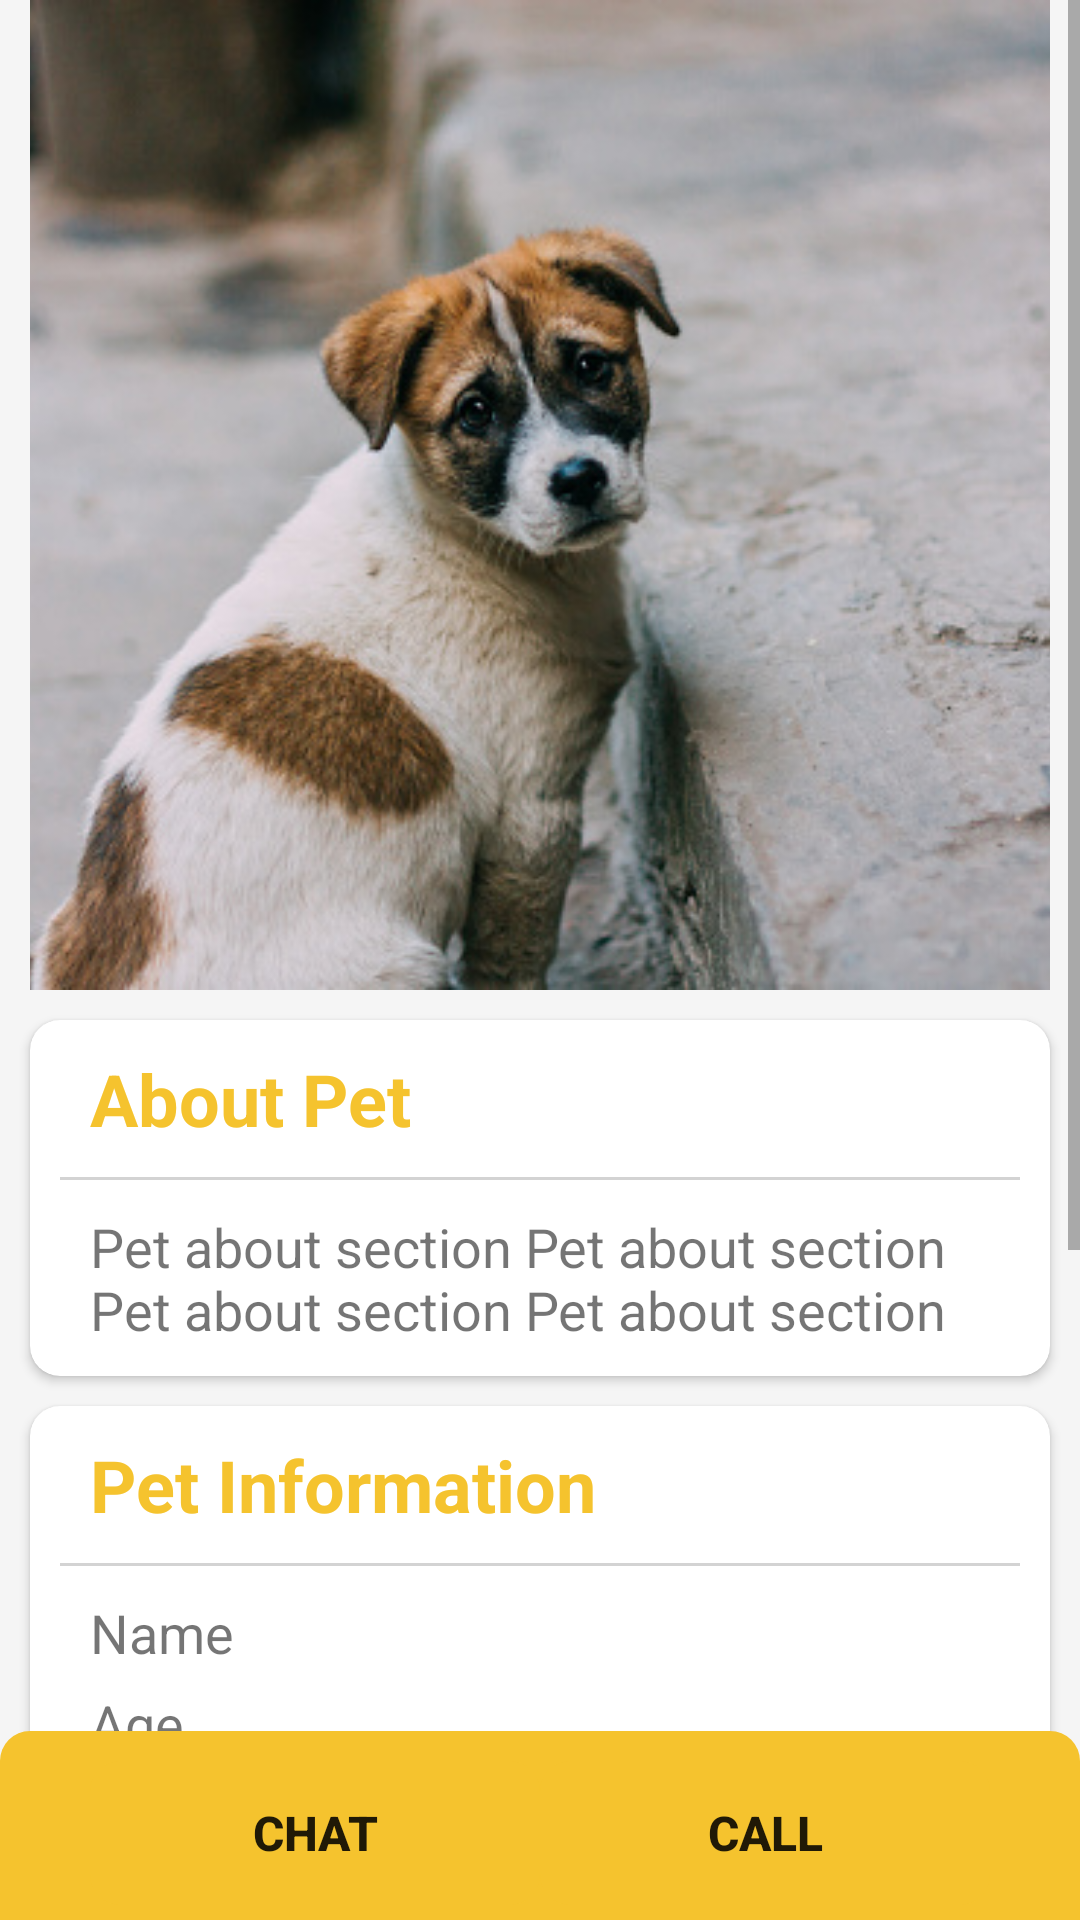

Write the Android layout XML for this screen, with the resource values it uses.
<!-- AndroidManifest.xml: application theme Theme.PetAdoptionApp -->
<!-- res/layout/activity_view_pets.xml -->
<?xml version="1.0" encoding="utf-8"?>
<RelativeLayout xmlns:android="http://schemas.android.com/apk/res/android"
    xmlns:app="http://schemas.android.com/apk/res-auto"
    xmlns:tools="http://schemas.android.com/tools"
    android:layout_width="match_parent"
    android:layout_height="match_parent"
    tools:context=".ViewPets"
    android:background="@color/Platinum">

    <ScrollView
        android:layout_width="match_parent"
        android:layout_height="match_parent">

        <LinearLayout
            android:layout_width="match_parent"
            android:layout_height="match_parent"
            android:orientation="vertical">

            <ImageView
                android:id="@+id/ivViewPet"
                android:layout_width="match_parent"
                android:layout_height="330dp"
                android:layout_marginStart="10dp"
                android:layout_marginEnd="10dp"
                android:scaleType="centerCrop"
                android:src="@drawable/dog_photo"
                app:layout_constraintEnd_toEndOf="parent"
                app:layout_constraintStart_toStartOf="parent"
                app:layout_constraintTop_toTopOf="parent" />

            <androidx.cardview.widget.CardView
                android:id="@+id/cvAbout"
                android:layout_width="match_parent"
                android:layout_height="wrap_content"
                android:layout_marginStart="10dp"
                android:layout_marginTop="10dp"
                android:layout_marginEnd="10dp"
                app:cardCornerRadius="10dp"
                app:layout_constraintEnd_toEndOf="parent"
                app:layout_constraintStart_toStartOf="parent"
                app:layout_constraintTop_toBottomOf="@+id/ivViewPet">

                <LinearLayout
                    android:layout_width="match_parent"
                    android:layout_height="match_parent"
                    android:orientation="vertical">

                    <TextView
                        android:id="@+id/textView"
                        android:layout_width="match_parent"
                        android:layout_height="wrap_content"
                        android:paddingStart="20dp"
                        android:paddingTop="10dp"
                        android:paddingEnd="20dp"
                        android:paddingBottom="10dp"
                        android:text="About Pet"
                        android:textColor="@color/teal_200"
                        android:textSize="24sp"
                        android:textStyle="bold" />

                    <View
                        android:layout_width="match_parent"
                        android:layout_height="1dp"
                        android:layout_marginStart="10dp"
                        android:layout_marginEnd="10dp"
                        android:background="#D3D3D3" />

                    <TextView
                        android:id="@+id/tvAboutViewPets"
                        android:layout_width="match_parent"
                        android:layout_height="wrap_content"
                        android:paddingStart="20dp"
                        android:paddingTop="10dp"
                        android:paddingEnd="20dp"
                        android:paddingBottom="10dp"
                        android:text="Pet about section Pet about section Pet about section Pet about section "
                        android:textSize="18sp" />

                </LinearLayout>
            </androidx.cardview.widget.CardView>

            <androidx.cardview.widget.CardView
                android:id="@+id/cvPetInfo"
                android:layout_width="match_parent"
                android:layout_height="wrap_content"
                android:layout_marginStart="10dp"
                android:layout_marginTop="10dp"
                android:layout_marginEnd="10dp"
                app:cardCornerRadius="10dp"
                app:layout_constraintEnd_toEndOf="parent"
                app:layout_constraintStart_toStartOf="parent"
                app:layout_constraintTop_toBottomOf="@+id/cvAbout"
                app:layout_goneMarginStart="10dp">

                <LinearLayout
                    android:layout_width="match_parent"
                    android:layout_height="match_parent"
                    android:orientation="vertical">

                    <TextView
                        android:id="@+id/textView7"
                        android:layout_width="wrap_content"
                        android:layout_height="wrap_content"
                        android:paddingStart="20dp"
                        android:paddingTop="10dp"
                        android:paddingEnd="20dp"
                        android:paddingBottom="10dp"
                        android:text="Pet Information"
                        android:textColor="@color/teal_200"
                        android:textSize="24sp"
                        android:textStyle="bold" />

                    <View
                        android:layout_width="match_parent"
                        android:layout_height="1dp"
                        android:layout_marginStart="10dp"
                        android:layout_marginEnd="10dp"
                        android:background="#D3D3D3" />

                    <TextView
                        android:id="@+id/tvPetNameViewPets"
                        android:layout_width="match_parent"
                        android:layout_height="wrap_content"
                        android:paddingStart="20dp"
                        android:paddingTop="10dp"
                        android:paddingEnd="20dp"
                        android:paddingBottom="3dp"
                        android:text="Name"
                        android:textSize="18sp" />

                    <TextView
                        android:id="@+id/tvPetAgeViewPets"
                        android:layout_width="match_parent"
                        android:layout_height="wrap_content"
                        android:paddingStart="20dp"
                        android:paddingTop="3dp"
                        android:paddingEnd="20dp"
                        android:paddingBottom="5dp"
                        android:text="Age"
                        android:textSize="18sp" />

                    <TextView
                        android:id="@+id/tvPetBreedViewPets"
                        android:layout_width="match_parent"
                        android:layout_height="wrap_content"
                        android:paddingStart="20dp"
                        android:paddingTop="3dp"
                        android:paddingEnd="20dp"
                        android:paddingBottom="5dp"
                        android:text="Breed"
                        android:textSize="18sp" />

                    <TextView
                        android:id="@+id/tvPetGenderViewPets"
                        android:layout_width="match_parent"
                        android:layout_height="wrap_content"
                        android:paddingStart="20dp"
                        android:paddingTop="3dp"
                        android:paddingEnd="20dp"
                        android:paddingBottom="10dp"
                        android:text="Gender"
                        android:textSize="18sp" />

                    <TextView
                        android:id="@+id/tvPetAddressViewPets"
                        android:layout_width="match_parent"
                        android:layout_height="wrap_content"
                        android:paddingStart="20dp"
                        android:paddingTop="3dp"
                        android:paddingEnd="20dp"
                        android:paddingBottom="10dp"
                        android:text="Address"
                        android:textSize="18sp" />

                </LinearLayout>

            </androidx.cardview.widget.CardView>

            <androidx.cardview.widget.CardView
                android:layout_width="match_parent"
                android:layout_height="match_parent"
                android:layout_centerHorizontal="true"
                android:layout_marginStart="10dp"
                android:layout_marginTop="10dp"
                android:layout_marginEnd="10dp"
                android:layout_marginBottom="80dp"
                app:cardCornerRadius="10dp">

                <ImageView
                    android:id="@+id/ivViewPetsLocation"
                    android:layout_width="match_parent"
                    android:layout_height="wrap_content"
                    android:src="@drawable/map_placeholder" />
            </androidx.cardview.widget.CardView>

        </LinearLayout>
    </ScrollView>

    <RelativeLayout
        android:id="@+id/footer"
        android:layout_width="fill_parent"
        android:layout_height="wrap_content"
        android:background="@drawable/layout_bg"
        android:layout_alignParentBottom="true"
        >


        <Button
            android:id="@+id/btnChatViewPets"
            style="?android:attr/borderlessButtonStyle"
            android:layout_width="150dp"
            android:layout_height="wrap_content"
            android:layout_alignParentStart="true"
            android:layout_marginStart="30dp"
            android:layout_marginTop="10dp"
            android:layout_marginEnd="5dp"
            android:layout_marginBottom="5dp"
            android:background="@drawable/custom_button"
            android:drawableStart="@drawable/ic_baseline_call_24"
            android:text="Chat"
            android:textAlignment="center"
            android:textSize="16sp"
            android:textStyle="bold"
            app:icon="@drawable/chat_icon"
            app:iconGravity="textStart"
            app:iconPadding="10dp" />

        <Button
            android:id="@+id/btnCallViewPets"
            style="?android:attr/borderlessButtonStyle"
            android:layout_width="150dp"
            android:layout_height="wrap_content"
            android:layout_alignParentEnd="true"
            android:layout_marginStart="5dp"
            android:layout_marginTop="10dp"
            android:layout_marginEnd="30dp"
            android:layout_marginBottom="5dp"
            android:background="@drawable/custom_button"
            android:text="Call"
            android:textSize="16sp"
            android:textStyle="bold"
            app:icon="@drawable/ic_baseline_call_24"
            app:iconGravity="textStart"
            app:iconPadding="10dp" />
    </RelativeLayout>

</RelativeLayout>
<!-- resources referenced by this layout -->
<resources>
  <color name="Platinum">#F5F5F5</color>
  <color name="teal_200">#F5C32E</color>
  <!-- drawable custom_button (drawable) -->
  <?xml version="1.0" encoding="utf-8"?>
  <shape xmlns:android="http://schemas.android.com/apk/res/android" android:shape="rectangle">
      <solid android:color="@color/teal_200"/>
      <corners android:radius="10dp"/>
  </shape>
  <!-- drawable dog_photo: jpg bitmap (drawable, 75256 bytes) -->
  <!-- drawable layout_bg (drawable) -->
  <?xml version="1.0" encoding="utf-8"?>
  <shape xmlns:android="http://schemas.android.com/apk/res/android">
      <solid android:color="@color/teal_200"/>
      <corners android:topLeftRadius="10dp"
          android:topRightRadius="10dp"/>
      <padding android:left="0dp" android:top="0dp" android:right="0dp" android:bottom="0dp" />
  </shape>
  <!-- drawable map_placeholder: png bitmap (drawable, 95725 bytes) -->
  <style name="Theme.PetAdoptionApp" parent="Theme.MaterialComponents.DayNight.NoActionBar">
          
          <item name="colorPrimary">@color/teal_200</item>
          <item name="colorPrimaryVariant">@color/teal_200</item>
          <item name="colorOnPrimary">@color/white</item>
          
          <item name="colorSecondary">@color/teal_200</item>
          <item name="colorSecondaryVariant">@color/teal_700</item>
          <item name="colorOnSecondary">@color/black</item>
          
          <item name="android:statusBarColor" tools:targetApi="l">?attr/colorPrimaryVariant</item>
          
      </style>
  <color name="white">#FFFFFFFF</color>
  <color name="teal_700">#F5C32E</color>
  <color name="black">#FF000000</color>
</resources>
